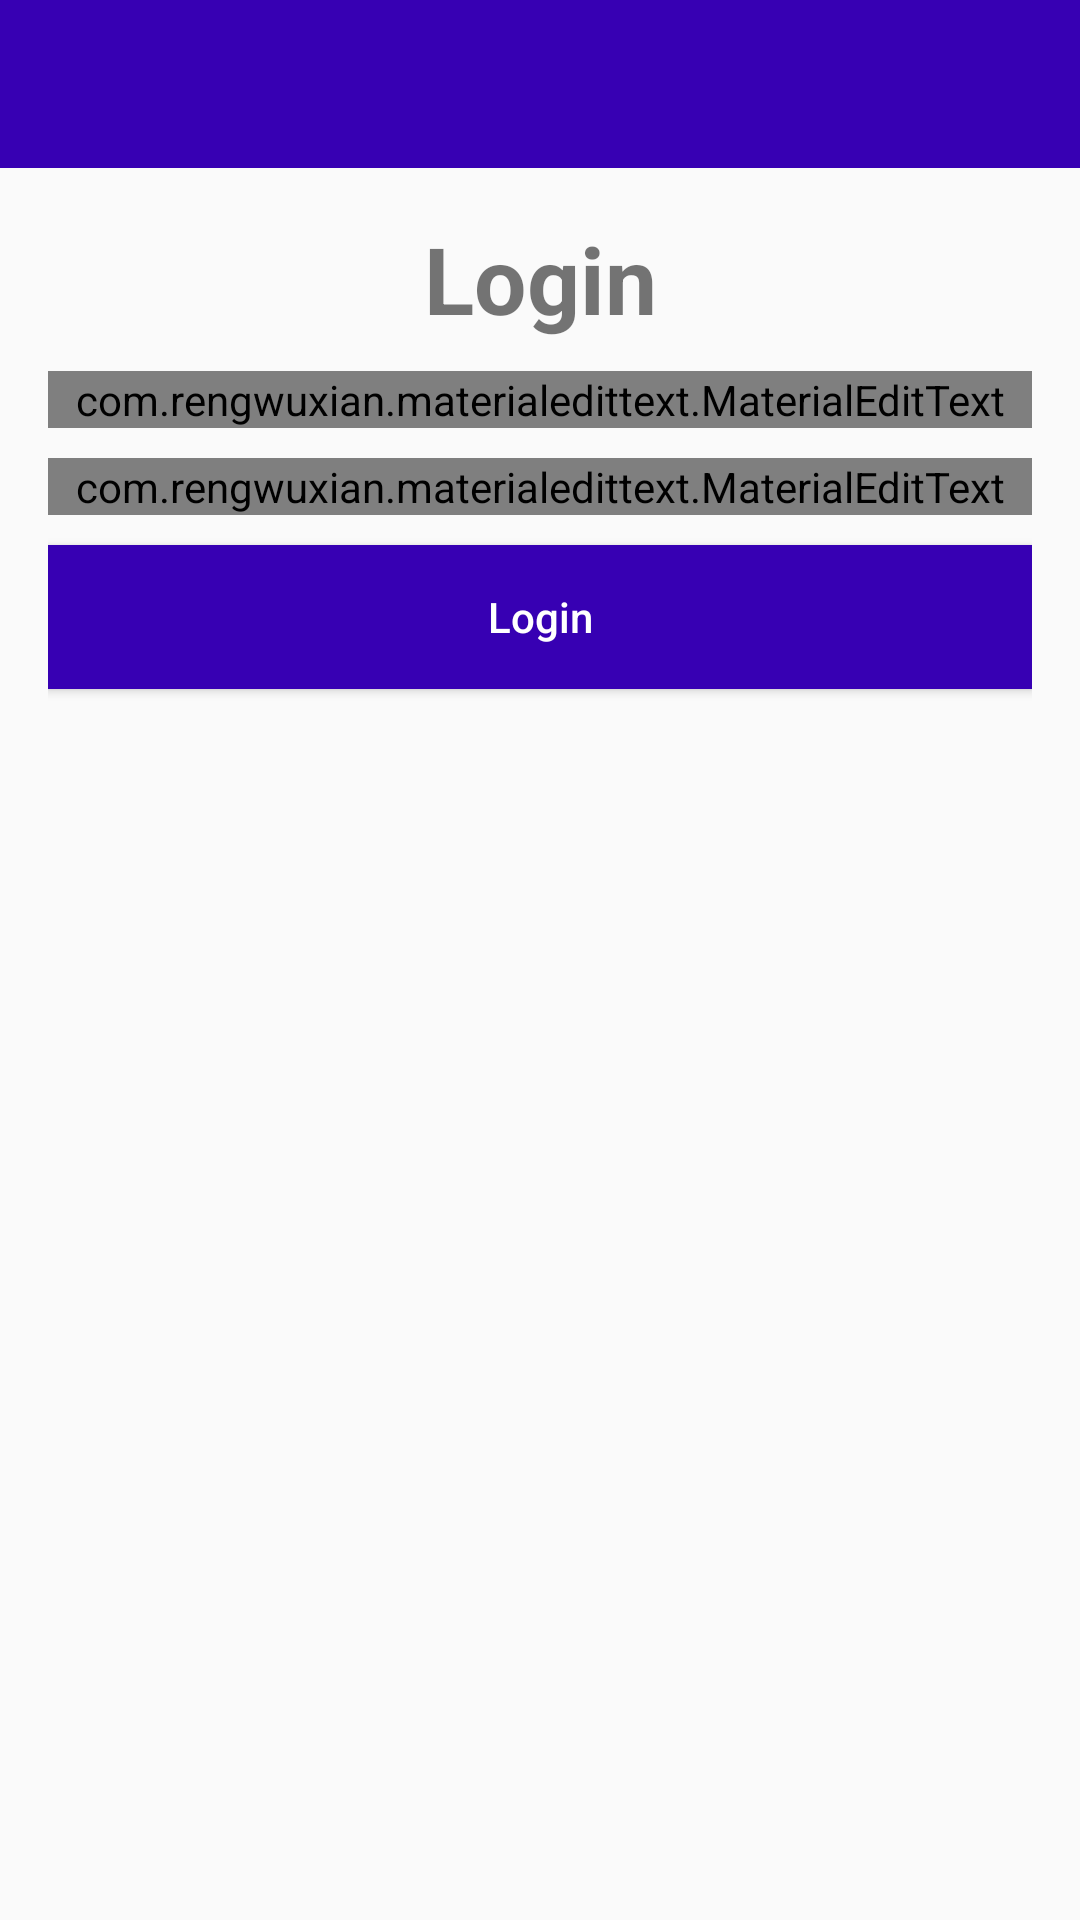

This screen was rendered from an Android layout file. Write that file and the resources it references.
<!-- AndroidManifest.xml: application theme AppTheme -->
<!-- res/layout/activity_login.xml -->
<?xml version="1.0" encoding="utf-8"?>
<androidx.constraintlayout.widget.ConstraintLayout xmlns:android="http://schemas.android.com/apk/res/android"
    xmlns:app="http://schemas.android.com/apk/res-auto"
    xmlns:tools="http://schemas.android.com/tools"
    android:layout_width="match_parent"
    android:layout_height="match_parent"
    tools:context=".LoginActivity">

    
    
    <include
        android:id="@+id/toolbar"
        layout="@layout/bar_layout"
        app:layout_constraintLeft_toLeftOf="parent"
        app:layout_constraintRight_toRightOf="parent"
        app:layout_constraintTop_toTopOf="parent" />

    <LinearLayout
        android:layout_width="match_parent"
        android:layout_height="0dp"
        android:orientation="vertical"
        android:padding="16dp"
        app:layout_constraintBottom_toBottomOf="parent"
        app:layout_constraintTop_toBottomOf="@id/toolbar">

        <TextView
            android:layout_width="match_parent"
            android:layout_height="wrap_content"
            android:text="@string/login"
            android:textAlignment="center"
            android:textSize="31sp"
            android:textStyle="bold" />

        <com.rengwuxian.materialedittext.MaterialEditText
            android:id="@+id/email"
            android:layout_width="match_parent"
            android:layout_height="wrap_content"
            android:layout_marginTop="10dp"
            android:hint="@string/email"
            app:met_floatingLabel="normal" />

        <com.rengwuxian.materialedittext.MaterialEditText
            android:id="@+id/pass"
            android:layout_width="match_parent"
            android:layout_height="wrap_content"
            android:layout_marginTop="10dp"
            android:hint="@string/password"
            app:met_floatingLabel="normal" />

        <Button
            android:id="@+id/btn_login"
            android:layout_width="match_parent"
            android:layout_height="wrap_content"
            android:layout_marginTop="10dp"
            android:background="@color/colorPrimaryDark"
            android:text="@string/login"
            android:textAlignment="center"
            android:textAllCaps="false"
            android:textColor="@android:color/white" />
    </LinearLayout>
</androidx.constraintlayout.widget.ConstraintLayout>
<!-- res/layout/bar_layout.xml (included above) -->
<?xml version="1.0" encoding="utf-8"?>
<androidx.appcompat.widget.Toolbar
    android:id="@+id/toolbar"
    xmlns:android="http://schemas.android.com/apk/res/android" android:layout_width="match_parent"
    android:layout_height="wrap_content"
    android:background="@color/colorPrimaryDark">

</androidx.appcompat.widget.Toolbar>
<!-- resources referenced by this layout -->
<resources>
  <string name="email">Email</string>
  <string name="login">Login</string>
  <string name="password">Password</string>
  <style name="AppTheme" parent="Theme.AppCompat.Light.NoActionBar">
          
          <item name="colorPrimary">@color/colorPrimary</item>
          <item name="colorPrimaryDark">@color/colorPrimaryDark</item>
          <item name="colorAccent">@color/colorAccent</item>
      </style>
  <!-- not gathered from this repository: default colours our renderer supplied (Android Studio template values) -->
  <color name="colorPrimary">#FF6200EE</color>
  <color name="colorPrimaryDark">#FF3700B3</color>
  <color name="colorAccent">#FF03DAC5</color>
</resources>
